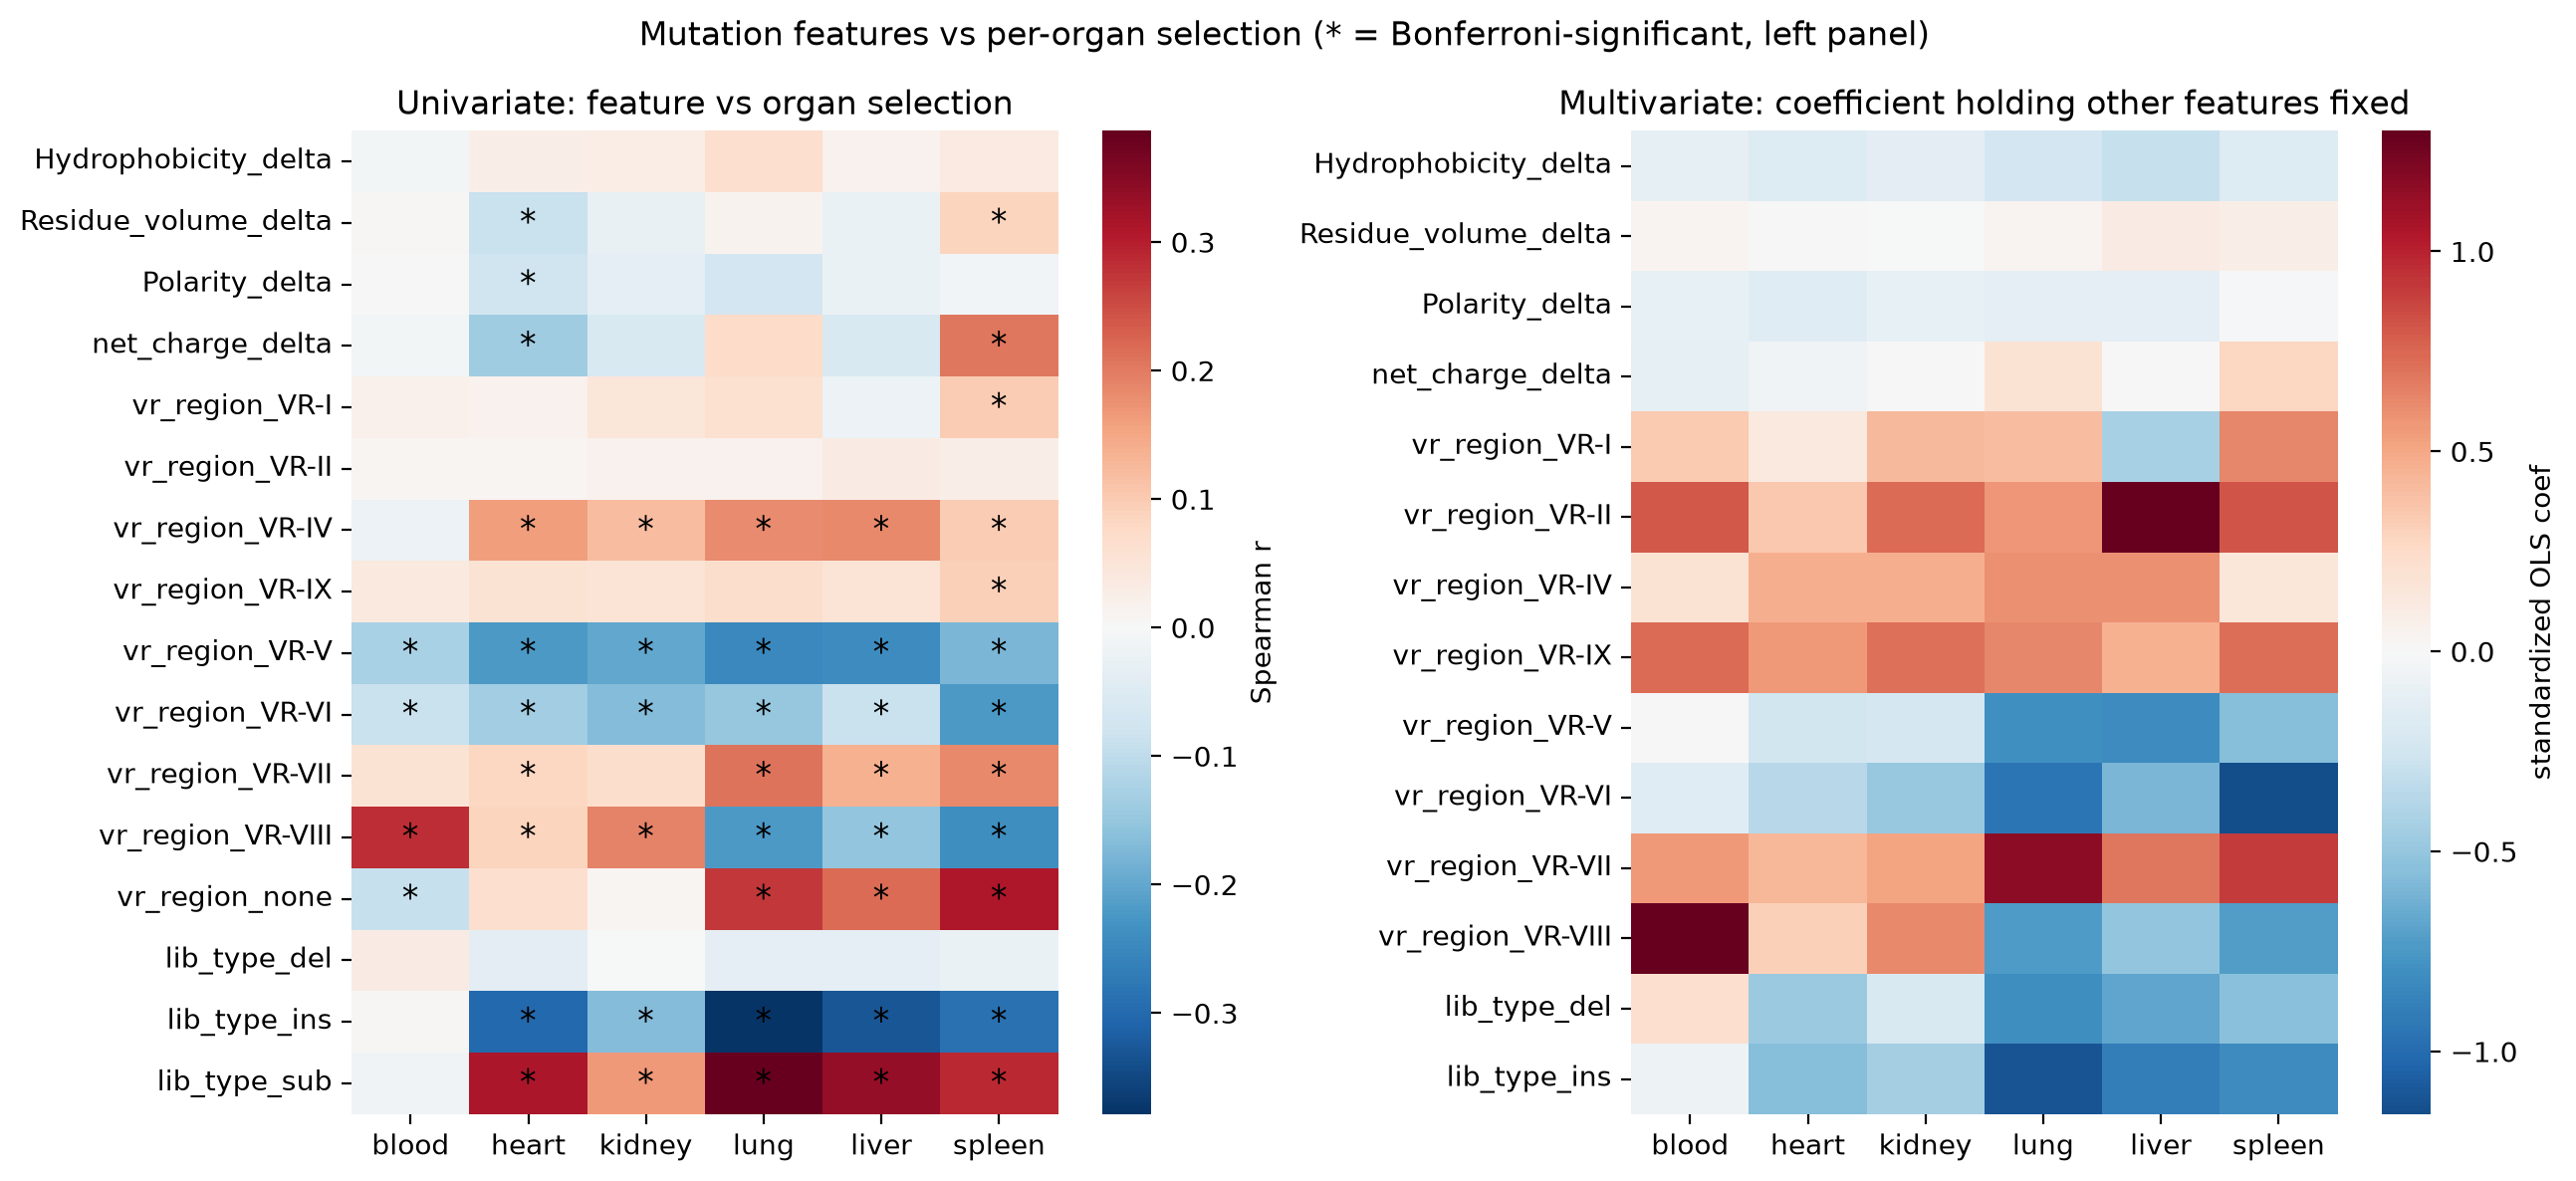

Write the Python code that produced this figure.
"""
Which mutation features correlate with selection in which organ, directly?

pcovc_mutation_features.py goes mutation-features -> 3 tropism clusters,
which routes everything through the paper's PCA+K-means clustering step.
This instead correlates mutation features straight against the 6 continuous
per-tissue log2(selection) values -- no PCA, no K-means, no cluster labels
at all. Two views are produced per organ:

1. Univariate: Spearman correlation of each feature alone against that
   organ's selection (simple, but features can confound each other, e.g.
   a VR region that happens to also be enriched for charge-losing mutations).
2. Multivariate: standardized OLS coefficient for each feature, holding all
   other mutation features fixed, per organ. This is the "controlled for
   confounds" version of the same question.

Run with cwd = <repo>/x02_analysis, using venv_pcovc (Python >= 3.10).
"""
import os
import sys

import numpy as np
import pandas as pd
import matplotlib.pyplot as plt
import seaborn as sns
from scipy.stats import spearmanr
from sklearn.linear_model import LinearRegression
from sklearn.preprocessing import StandardScaler

sys.path.insert(0, './pcovc_analysis')
from pcovc_biodistribution import build_mouse_pca_input
from pcovc_mutation_features import build_mutation_features

OUT_DIR = './pcovc_analysis'
TISSUES = ['blood', 'heart', 'kidney', 'lung', 'liver', 'spleen']


def main():
    X_tissue = build_mouse_pca_input()  # index=(abs_pos, aa, wt_bc, lib_type), cols=6 tissues, log2(selection)
    feat, delta_cols = build_mutation_features(X_tissue.index)
    feat.index = X_tissue.index
    # no stop-codon variants survive into the mouse biodistribution dataset
    # (filtered upstream), so is_stop is constant here -- drop it.
    feat = feat.drop(columns=['is_stop'])
    numeric_cols = delta_cols
    dummy_cols = [c for c in feat.columns if c not in numeric_cols]

    # --- 1. univariate Spearman correlation, feature vs each organ ---
    corr = pd.DataFrame(index=feat.columns, columns=TISSUES, dtype=float)
    pval = pd.DataFrame(index=feat.columns, columns=TISSUES, dtype=float)
    for feature in feat.columns:
        for tissue in TISSUES:
            r, p = spearmanr(feat[feature].astype(float), X_tissue[tissue])
            corr.loc[feature, tissue] = r
            pval.loc[feature, tissue] = p
    corr.to_csv(os.path.join(OUT_DIR, 'pcovc_mutation_organ_spearman.csv'))
    pval.to_csv(os.path.join(OUT_DIR, 'pcovc_mutation_organ_spearman_pvalues.csv'))

    n_tests = corr.size
    sig = pval < (0.05 / n_tests)  # Bonferroni across the whole feature x organ grid
    print(f"Spearman correlation, {n_tests} feature x organ tests, "
          f"{sig.values.sum()} significant at Bonferroni-corrected p<0.05")

    # --- 2. multivariate: standardized OLS coefficient per organ, all features jointly ---
    # each one-hot group (vr_region_*, lib_type_*) sums to a constant (1) across
    # every row, which is exactly collinear with the intercept -- an unregularized
    # OLS fit on the full dummy set has no unique solution for those coefficients
    # (sklearn's pinv-based solver still returns *a* fit, but individual coefficients
    # become arbitrary/unstable). Drop one reference level per group -- "not in any
    # VR loop" and "substitution" -- so the remaining coefficients are interpretable
    # relative to that baseline.
    Xs = feat.drop(columns=['vr_region_none', 'lib_type_sub']).copy()
    ols_dummy_cols = [c for c in dummy_cols if c not in ('vr_region_none', 'lib_type_sub')]
    Xs[numeric_cols] = StandardScaler().fit_transform(Xs[numeric_cols])
    Xs[ols_dummy_cols] = Xs[ols_dummy_cols].astype(float)
    Xs_arr = Xs.to_numpy()

    coef = pd.DataFrame(index=Xs.columns, columns=TISSUES, dtype=float)
    r2 = {}
    for tissue in TISSUES:
        y = X_tissue[tissue].to_numpy()
        lr = LinearRegression().fit(Xs_arr, y)
        coef[tissue] = lr.coef_
        r2[tissue] = lr.score(Xs_arr, y)
    coef.to_csv(os.path.join(OUT_DIR, 'pcovc_mutation_organ_ols_coef.csv'))
    print("\nOLS R^2 per organ (mutation features only, no tissue data leakage):")
    for t, v in r2.items():
        print(f"  {t}: {v:.3f}")

    # --- figure: two heatmaps side by side ---
    fig, axes = plt.subplots(ncols=2, figsize=[13, 6])
    sns.heatmap(corr.astype(float), cmap='RdBu_r', center=0, ax=axes[0],
                cbar_kws={'label': 'Spearman r'}, annot=False)
    axes[0].set_title('Univariate: feature vs organ selection')
    sig_mask = sig.reindex(index=corr.index, columns=corr.columns)
    for i, feature in enumerate(corr.index):
        for j, tissue in enumerate(TISSUES):
            if sig_mask.loc[feature, tissue]:
                axes[0].text(j + 0.5, i + 0.5, '*', ha='center', va='center', color='black', fontsize=12)

    sns.heatmap(coef.astype(float), cmap='RdBu_r', center=0, ax=axes[1],
                cbar_kws={'label': 'standardized OLS coef'}, annot=False)
    axes[1].set_title('Multivariate: coefficient holding other features fixed')

    fig.suptitle('Mutation features vs per-organ selection (* = Bonferroni-significant, left panel)')
    fig.tight_layout()
    fig.savefig(os.path.join(OUT_DIR, 'pcovc_mutation_organ_correlation.png'), dpi=200, bbox_inches='tight')
    print(f"\nSaved figure to {OUT_DIR}/pcovc_mutation_organ_correlation.png")


if __name__ == '__main__':
    main()
